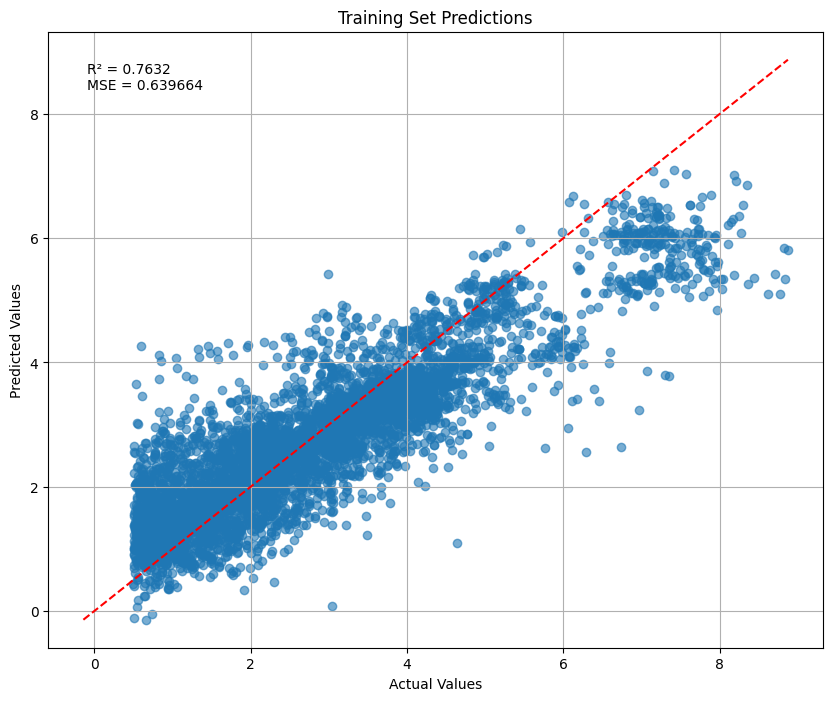

The file beside this chart, header and first rows:
Actual, Predicted, EG_B2, EG_B1, EG_max, r_B2X, Nd_max, mean_Nd
1.961, 2.478, 2.33, 1.91, 1.873, 2.176, 1.401, 1.8
2.306, 2.878, 2.18, 1.62, 2.23, 2.037, 1.179, 2.0
0.635, 1.53, 2.2, 0.93, 1.971, 1.972, 2.258, 0.8
2.343, 4.09, 1.22, 1.22, 1.328, 2.688, 0.348, 0.4
3.011, 2.676, 1.78, 1.78, 1.838, 2.155, 1.461, 2.0
3.873, 3.624, 1.5, 1.1, 1.954, 2.008, 1.639, 0.4
5.179, 4.324, 1.27, 1.27, 1.83, 2.172, 1.967, 0.2
1.85, 1.884, 1.55, 1.55, 2.23, 2.127, 1.459, 1.0
0.74, 1.889, 1.9, 1.54, 1.91, 1.946, 1.645, 1.2
1.302, 2.573, 1.62, 1.62, 1.844, 2.242, 2.359, 2.2
1.076, 1.315, 2.16, 1.88, 1.876, 1.928, 1.459, 2.2
3.867, 3.034, 1.69, 1.69, 2.064, 2.177, 2.359, 4.0
1.413, 1.847, 2.2, 0.98, 1.798, 2.36, 2.358, 2.7
2.319, 2.47, 1.6, 1.13, 1.951, 2.025, 2.259, 2.4
2.893, 3.619, 1.61, 0.98, 1.222, 1.774, 0.27, 0.0
3.744, 2.962, 1.93, 1.12, 1.784, 2.748, 1.048, 1.1
2.718, 2.962, 1.61, 0.98, 1.678, 2.522, 1.808, 6.0
8.614, 5.11, 1.36, 0.98, 2.29, 2.042, 0.3737, 0.1
3.621, 3.224, 1.61, 1.61, 1.844, 1.884, 1.229, 0.2
2.624, 2.821, 1.25, 0.93, 1.503, 2.965, 2.863, 8.0
3.202, 3.203, 2.05, 0.93, 1.803, 2.655, 0.6663, 1.0
3.175, 3.184, 1.6, 1.22, 1.942, 2.01, 0.8562, 0.5
2.327, 2.368, 2.96, 2.96, 1.678, 1.703, 2.099, 4.0
7.067, 3.867, 1.65, 0.93, 2.295, 1.917, 0.7125, 1.0
3.996, 3.612, 2.05, 1.25, 1.939, 1.978, 0.9313, 1.0
0.611, 1.4, 2.2, 1.6, 1.898, 2.035, 2.255, 1.1
2.495, 2.245, 1.6, 1.6, 1.878, 1.906, 1.713, 0.8
1.438, 2.181, 1.55, 0.82, 1.694, 2.554, 1.709, 6.5
4.148, 3.799, 1.62, 1.22, 1.774, 3.033, 1.178, 1.0
2.925, 2.266, 1.62, 1.36, 1.76, 2.986, 1.46, 3.1
4.671, 4.228, 2.18, 0.82, 2.306, 2.048, 0.5741, 1.0
4.546, 4.056, 1.23, 1.23, 1.844, 2.231, 1.759, 0.2
7.144, 6.205, 1.17, 0.82, 2.306, 2.204, 0.7511, 0.0
3.146, 2.883, 1.62, 1.23, 1.473, 3.345, 2.585, 7.0
3.774, 3.597, 1.5, 1.1, 1.954, 1.988, 1.639, 0.4
1.949, 1.844, 1.28, 1.28, 1.874, 2.237, 3.939, 0.0
2.745, 2.703, 1.78, 1.78, 1.844, 2.863, 3.079, 2.2
1.059, 1.377, 1.66, 0.82, 1.514, 2.745, 2.871, 6.5
0.621, 1.741, 1.66, 1.36, 1.64, 2.763, 1.563, 6.6
0.576, 1.171, 2.2, 1.55, 1.909, 2.065, 2.255, 1.2
1.692, 2.753, 1.63, 1.24, 1.94, 1.906, 0.9062, 0.3
2.557, 1.138, 1.91, 1.91, 1.682, 1.935, 1.779, 3.6
5.111, 5.322, 1.23, 0.93, 1.803, 2.605, 0.8783, 0.0
2.159, 2.589, 2.05, 1.28, 1.954, 2.01, 1.969, 1.0
0.865, 1.377, 2.33, 1.63, 1.733, 2.826, 1.128, 1.3
2.933, 2.851, 1.69, 1.38, 1.954, 2.289, 1.909, 1.1
2.094, 1.723, 2.02, 0.98, 1.498, 3.086, 2.906, 7.0
0.578, 1.884, 1.66, 1.66, 1.844, 1.891, 1.429, 1.0
5.257, 3.471, 1.62, 1.36, 2.252, 2.585, 1.179, 1.1
2.652, 2.256, 1.38, 1.38, 1.906, 2.208, 3.819, 0.2
1.211, 1.292, 1.91, 1.91, 2.224, 2.014, 1.779, 1.6
3.803, 3.095, 1.81, 1.81, 1.838, 1.971, 1.354, 2.0
3.977, 3.373, 1.38, 1.36, 1.954, 2.163, 1.909, 0.2
2.255, 2.835, 1.93, 1.81, 2.224, 2.276, 1.049, 2.0
3.54, 3.223, 1.24, 0.93, 1.503, 3.001, 2.863, 6.0
5.108, 5.29, 1.25, 0.93, 1.803, 2.576, 0.9304, 0.0
4.124, 3.372, 1.81, 1.81, 1.83, 1.991, 1.503, 2.0
2.376, 2.665, 2.96, 1.2, 1.944, 1.965, 1.047, 1.1
5.559, 5.25, 1.25, 0.93, 1.803, 2.6, 0.9304, 0.0
1.484, 2.366, 2.33, 1.88, 1.876, 2.168, 1.129, 1.9
... 5,680 more rows
